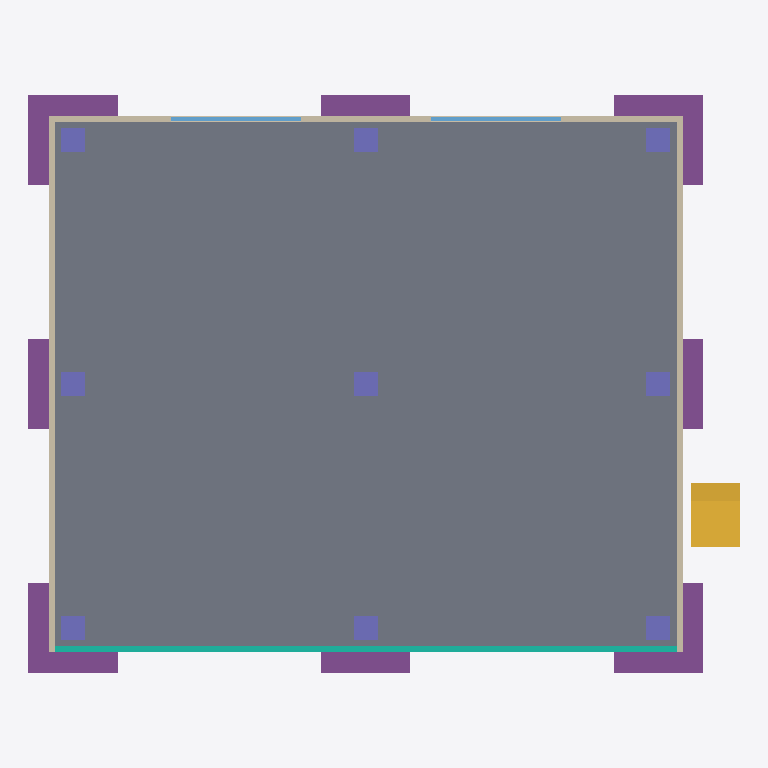
Plan cut of the same IFC building model at storey '1F' (level 0.00 m, cut at 1.40 m), seen from above with north up, elements coloured by IFC class: 9 columns (violet), 8 footings (purple), 6 walls (beige), 2 windows (light blue), 1 slab (grey), 1 curtain wall (teal), 1 stair flight (yellow). Cut surfaces are drawn darker.
Extent 17.5 m × 14.2 m × 13.1 m (x, y, z). Storeys (4): 1F at 0.00 m; 2F at 3.60 m; 3F at 7.20 m; RF at 10.80 m. Elements (114): 36 IfcBeam, 27 IfcColumn, 25 IfcWall, 9 IfcFooting, 6 IfcSlab, 6 IfcWindow, 3 IfcCurtainWall, 2 IfcStairFlight.

HEADER;
FILE_DESCRIPTION(('ViewDefinition [ReferenceView]'),'2;1');
FILE_NAME('genba-sample-office.ifc','2026-10-20T00:00:00',('Genba Lab'),('Genba Lab'),'Genba Lab sample generator','scripts/make-sample-ifc.mjs','');
FILE_SCHEMA(('IFC4'));
ENDSEC;
DATA;
#13=IFCPROJECT('1FtWSZNG4wp_eKAMU0Dmmg',$,'Genba Sample Office',$,$,'Genba Sample Office',$,(#5),#12);
#15=IFCSITE('11DqztzzEhs_0RMJMZX968',$,'Site',$,$,#14,$,$,.ELEMENT.,$,$,0.0,$,$);
#19=IFCBUILDING('0kdX7VDY7XijDGCqjt4iAg',$,'Sample Office',$,$,#18,$,$,.ELEMENT.,$,$,$);
#25=IFCBUILDINGSTOREY('1YV4Cj411WNL8xN5nfdBaw',$,'1F',$,$,#24,$,$,.ELEMENT.,0.0);
#29=IFCBUILDINGSTOREY('0rDYHdpjoLoE$aL$FtjkNj',$,'2F',$,$,#28,$,$,.ELEMENT.,3600.0);
#33=IFCBUILDINGSTOREY('2xK8SPYbRK00kL9_NbXQtV',$,'3F',$,$,#32,$,$,.ELEMENT.,7200.0);
#37=IFCBUILDINGSTOREY('2caJKXCIOgBdv9Q28XD8XE',$,'RF',$,$,#36,$,$,.ELEMENT.,10800.0);
#175=IFCSLAB('36cjHJeEqxkAMsWB8D23bp',$,'1F Slab',$,$,#162,#174,$,.FLOOR.);
#472=IFCCURTAINWALL('2U$Yd3M2Yi23xQi2MmJ$Gy',$,'1F Curtain Wall South',$,$,#459,#471,$,.NOTDEFINED.);
#54=IFCFOOTING('05_fmZ1wmBCtEY$RCR5Z8L',$,'Footing A1',$,$,#41,#53,$,.PAD_FOOTING.);
#81=IFCFOOTING('0gCno809KbITQoyIdopBP3',$,'Footing C1',$,$,#71,#80,$,.PAD_FOOTING.);
#133=IFCFOOTING('010hoCCRWV$wvdcwXy2U$G',$,'Footing A3',$,$,#123,#132,$,.PAD_FOOTING.);
#159=IFCFOOTING('0ZNIwYYRUWNi5XUAJXXaHh',$,'Footing C3',$,$,#149,#158,$,.PAD_FOOTING.);
#489=IFCWALL('3NgXJ4PxKKfkVmW5aIIYrR',$,'1F Wall East',$,$,#476,#488,$,.STANDARD.);
#503=IFCWALL('052U6pC$kmww79rg8p08d$',$,'1F Wall West',$,$,#493,#502,$,.STANDARD.);
#1546=IFCSTAIRFLIGHT('1cjZ$BP1tyaZBLMl5wLHpT',$,'Stair 1F-2F',$,$,#1539,#1545,$,12,11,300.0,280.0,.STRAIGHT.);
#68=IFCFOOTING('3H9F_zCrCAcF2$KUiwYmIS',$,'Footing B1',$,$,#58,#67,$,.PAD_FOOTING.);
#94=IFCFOOTING('2StoE7QCG_BXFCLqEcaHLq',$,'Footing A2',$,$,#84,#93,$,.PAD_FOOTING.);
#120=IFCFOOTING('0sIixxEwg9nEz0WvrVzv87',$,'Footing C2',$,$,#110,#119,$,.PAD_FOOTING.);
#146=IFCFOOTING('3STKEO0u62a6v9mHcXaGTo',$,'Footing B3',$,$,#136,#145,$,.PAD_FOOTING.);
#555=IFCWALL('3Q1JA1xsTVwMh1DPyoEKfk',$,'1F Wall North Pier 2',$,$,#545,#554,$,.STANDARD.);
#542=IFCWALL('0BeYf6NVqbxZm5mGb4P8$2',$,'1F Wall North Pier 1',$,$,#532,#541,$,.STANDARD.);
#568=IFCWALL('3qwncS37VXge1tjYe7xlSM',$,'1F Wall North Pier 3',$,$,#558,#567,$,.STANDARD.);
#192=IFCCOLUMN('1glszLMCbFoFWp86pWOQ7v',$,'1F Column A1',$,$,#179,#191,$,.COLUMN.);
#205=IFCCOLUMN('1khLtDOB_y_YdBSJARSXj7',$,'1F Column B1',$,$,#195,#204,$,.COLUMN.);
#218=IFCCOLUMN('32wnekX8DhPIeGIAgTRdEE',$,'1F Column C1',$,$,#208,#217,$,.COLUMN.);
#244=IFCCOLUMN('0QM41A_uUSWvY4n9I32Q8G',$,'1F Column B2',$,$,#234,#243,$,.COLUMN.);
#231=IFCCOLUMN('03WIywWFNmTDnqAPH4unsQ',$,'1F Column A2',$,$,#221,#230,$,.COLUMN.);
#270=IFCCOLUMN('3GbmwwXkdlggA$SfgVRFEP',$,'1F Column A3',$,$,#260,#269,$,.COLUMN.);
#257=IFCCOLUMN('2RzSOUFHC8x7Ja2c1VPs$y',$,'1F Column C2',$,$,#247,#256,$,.COLUMN.);
#296=IFCCOLUMN('3Aj_Vda0g2IBIfFHIg2PYM',$,'1F Column C3',$,$,#286,#295,$,.COLUMN.);
#283=IFCCOLUMN('3MEjWhci_HQHo2P1McZu6z',$,'1F Column B3',$,$,#273,#282,$,.COLUMN.);
#516=IFCWALL('3ye8cZxBVJEq3c58n7C8i$',$,'1F Wall North Sill',$,$,#506,#515,$,.STANDARD.);
#598=IFCWINDOW('3hYK5$mUFNi$CeURsl62yx',$,'1F Window N2',$,$,#588,#597,$,$,$,.WINDOW.,.NOTDEFINED.,$);
#584=IFCWINDOW('3Xz_vn7Dfh9HTUseaMESdl',$,'1F Window N1',$,$,#571,#583,$,$,$,.WINDOW.,.NOTDEFINED.,$);
ENDSEC;
